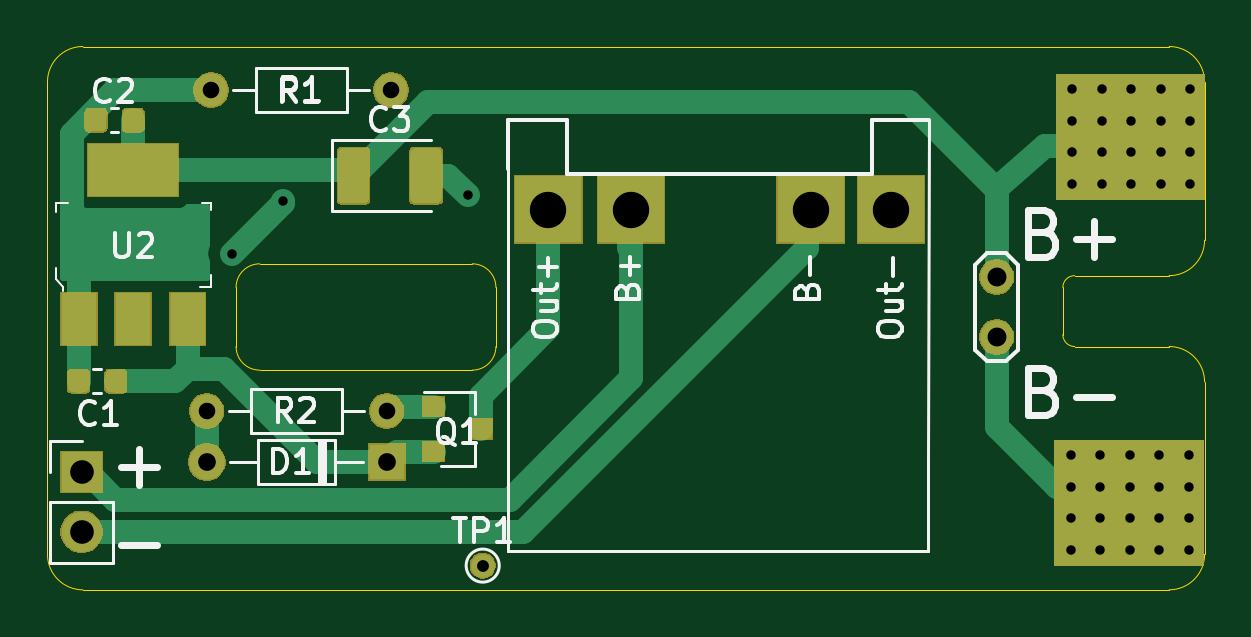
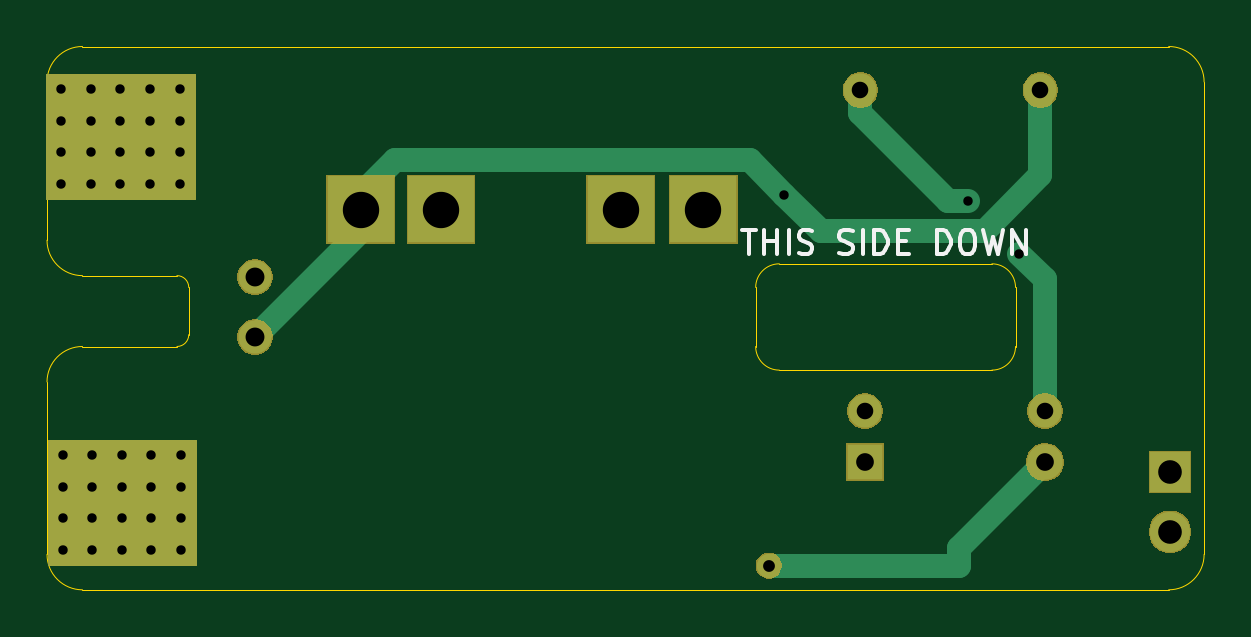
Circuit board: 9 layer files. Board 49.0 x 23.0 mm.
- bottom_copper: AGB_LIPO-B_Cu.gbl (3876 bytes)
- bottom_mask: AGB_LIPO-B_Mask.gbs (10775 bytes)
- bottom_silk: AGB_LIPO-B_SilkS.gbo (3331 bytes)
- outline: AGB_LIPO-Edge_Cuts.gm1 (2124 bytes)
- top_copper: AGB_LIPO-F_Cu.gtl (17674 bytes)
- top_mask: AGB_LIPO-F_Mask.gts (17434 bytes)
- top_silk: AGB_LIPO-F_SilkS.gto (14999 bytes)
- drill: AGB_LIPO-NPTH.drl (271 bytes)
- drill: AGB_LIPO-PTH.drl (1268 bytes)

=== bottom_copper: AGB_LIPO-B_Cu.gbl ===
G04 #@! TF.GenerationSoftware,KiCad,Pcbnew,(5.1.5)-3*
G04 #@! TF.CreationDate,2020-05-01T11:50:26+02:00*
G04 #@! TF.ProjectId,AGB_LIPO,4147425f-4c49-4504-9f2e-6b696361645f,rev?*
G04 #@! TF.SameCoordinates,Original*
G04 #@! TF.FileFunction,Copper,L2,Bot*
G04 #@! TF.FilePolarity,Positive*
%FSLAX46Y46*%
G04 Gerber Fmt 4.6, Leading zero omitted, Abs format (unit mm)*
G04 Created by KiCad (PCBNEW (5.1.5)-3) date 2020-05-01 11:50:26*
%MOMM*%
%LPD*%
G04 APERTURE LIST*
%ADD10C,0.100000*%
%ADD11C,1.000000*%
%ADD12O,1.400000X1.400000*%
%ADD13C,1.400000*%
%ADD14R,2.800000X2.800000*%
%ADD15O,1.500000X1.500000*%
%ADD16R,1.500000X1.500000*%
%ADD17O,1.700000X1.700000*%
%ADD18R,1.700000X1.700000*%
%ADD19C,0.800000*%
%ADD20C,1.000000*%
G04 APERTURE END LIST*
D10*
G36*
X125928500Y-41250000D02*
G01*
X119678500Y-41250000D01*
X119678500Y-36000000D01*
X125928500Y-36000000D01*
X125928500Y-41250000D01*
G37*
X125928500Y-41250000D02*
X119678500Y-41250000D01*
X119678500Y-36000000D01*
X125928500Y-36000000D01*
X125928500Y-41250000D01*
G36*
X125992000Y-25750000D02*
G01*
X119742000Y-25750000D01*
X119742000Y-20500000D01*
X125992000Y-20500000D01*
X125992000Y-25750000D01*
G37*
X125992000Y-25750000D02*
X119742000Y-25750000D01*
X119742000Y-20500000D01*
X125992000Y-20500000D01*
X125992000Y-25750000D01*
D11*
X95440500Y-41275000D03*
D12*
X91376500Y-34734500D03*
D13*
X83756500Y-34734500D03*
D12*
X83947000Y-21145500D03*
D13*
X91567000Y-21145500D03*
D14*
X98220000Y-26200000D03*
X112720000Y-26200000D03*
X101720000Y-26200000D03*
X109320000Y-26200000D03*
D15*
X83756500Y-36893500D03*
D16*
X91376500Y-36893500D03*
D13*
X117200000Y-29060000D03*
X117200000Y-31600000D03*
D17*
X78460500Y-39849500D03*
D18*
X78460500Y-37309500D03*
D19*
X121642000Y-21100000D03*
X125392000Y-25100000D03*
X124142000Y-25100000D03*
X121642000Y-22450000D03*
X125392000Y-23750000D03*
X124142000Y-21100000D03*
X124142000Y-22450000D03*
X125392000Y-21100000D03*
X121642000Y-25100000D03*
X120392000Y-21100000D03*
X125392000Y-22450000D03*
X122892000Y-25100000D03*
X120392000Y-25100000D03*
X120392000Y-22450000D03*
X124142000Y-23750000D03*
X122892000Y-21100000D03*
X122892000Y-22450000D03*
X121578500Y-36600000D03*
X120328500Y-39250000D03*
X125328500Y-40600000D03*
X124078500Y-40600000D03*
X121578500Y-37950000D03*
X125328500Y-39250000D03*
X124078500Y-36600000D03*
X124078500Y-37950000D03*
X125328500Y-36600000D03*
X121578500Y-40600000D03*
X120328500Y-36600000D03*
X125328500Y-37950000D03*
X122828500Y-40600000D03*
X120328500Y-40600000D03*
X124078500Y-39250000D03*
X122828500Y-39250000D03*
X122828500Y-36600000D03*
X121578500Y-39250000D03*
X122828500Y-37950000D03*
X120328500Y-37950000D03*
X94805500Y-25590500D03*
X122892000Y-23750000D03*
X120392000Y-23750000D03*
X121642000Y-23750000D03*
X86995000Y-25844500D03*
X84836000Y-28067000D03*
D20*
X112400000Y-26800000D02*
X112400000Y-25600000D01*
X117200000Y-31600000D02*
X112400000Y-26800000D01*
X112720000Y-25539998D02*
X112720000Y-26200000D01*
X111280001Y-24099999D02*
X112720000Y-25539998D01*
X96259999Y-24099999D02*
X111280001Y-24099999D01*
X86307439Y-27108009D02*
X93251989Y-27108009D01*
X83947000Y-24747570D02*
X86307439Y-27108009D01*
X83947000Y-21145500D02*
X83947000Y-24747570D01*
X93251989Y-27108009D02*
X94805500Y-25590500D01*
X94805500Y-25590500D02*
X96259999Y-24099999D01*
X87394840Y-40531840D02*
X83756500Y-36893500D01*
X95440500Y-41275000D02*
X87394840Y-41275000D01*
X87394840Y-41275000D02*
X87394840Y-40531840D01*
X91567000Y-22135449D02*
X87857949Y-25844500D01*
X91567000Y-21145500D02*
X91567000Y-22135449D01*
X87857949Y-25844500D02*
X87122000Y-25844500D01*
X87122000Y-25844500D02*
X86995000Y-25844500D01*
X83756500Y-29146500D02*
X83756500Y-34734500D01*
X84836000Y-28067000D02*
X83756500Y-29146500D01*
M02*

=== bottom_mask: AGB_LIPO-B_Mask.gbs (10775 bytes, source omitted) ===
=== bottom_silk: AGB_LIPO-B_SilkS.gbo ===
G04 #@! TF.GenerationSoftware,KiCad,Pcbnew,(5.1.5)-3*
G04 #@! TF.CreationDate,2020-05-01T11:50:26+02:00*
G04 #@! TF.ProjectId,AGB_LIPO,4147425f-4c49-4504-9f2e-6b696361645f,rev?*
G04 #@! TF.SameCoordinates,Original*
G04 #@! TF.FileFunction,Legend,Bot*
G04 #@! TF.FilePolarity,Positive*
%FSLAX46Y46*%
G04 Gerber Fmt 4.6, Leading zero omitted, Abs format (unit mm)*
G04 Created by KiCad (PCBNEW (5.1.5)-3) date 2020-05-01 11:50:26*
%MOMM*%
%LPD*%
G04 APERTURE LIST*
%ADD10C,0.150000*%
G04 APERTURE END LIST*
D10*
X96558928Y-27074880D02*
X95987500Y-27074880D01*
X96273214Y-28074880D02*
X96273214Y-27074880D01*
X95654166Y-28074880D02*
X95654166Y-27074880D01*
X95654166Y-27551071D02*
X95082738Y-27551071D01*
X95082738Y-28074880D02*
X95082738Y-27074880D01*
X94606547Y-28074880D02*
X94606547Y-27074880D01*
X94177976Y-28027261D02*
X94035119Y-28074880D01*
X93797023Y-28074880D01*
X93701785Y-28027261D01*
X93654166Y-27979642D01*
X93606547Y-27884404D01*
X93606547Y-27789166D01*
X93654166Y-27693928D01*
X93701785Y-27646309D01*
X93797023Y-27598690D01*
X93987500Y-27551071D01*
X94082738Y-27503452D01*
X94130357Y-27455833D01*
X94177976Y-27360595D01*
X94177976Y-27265357D01*
X94130357Y-27170119D01*
X94082738Y-27122500D01*
X93987500Y-27074880D01*
X93749404Y-27074880D01*
X93606547Y-27122500D01*
X92463690Y-28027261D02*
X92320833Y-28074880D01*
X92082738Y-28074880D01*
X91987500Y-28027261D01*
X91939880Y-27979642D01*
X91892261Y-27884404D01*
X91892261Y-27789166D01*
X91939880Y-27693928D01*
X91987500Y-27646309D01*
X92082738Y-27598690D01*
X92273214Y-27551071D01*
X92368452Y-27503452D01*
X92416071Y-27455833D01*
X92463690Y-27360595D01*
X92463690Y-27265357D01*
X92416071Y-27170119D01*
X92368452Y-27122500D01*
X92273214Y-27074880D01*
X92035119Y-27074880D01*
X91892261Y-27122500D01*
X91463690Y-28074880D02*
X91463690Y-27074880D01*
X90987500Y-28074880D02*
X90987500Y-27074880D01*
X90749404Y-27074880D01*
X90606547Y-27122500D01*
X90511309Y-27217738D01*
X90463690Y-27312976D01*
X90416071Y-27503452D01*
X90416071Y-27646309D01*
X90463690Y-27836785D01*
X90511309Y-27932023D01*
X90606547Y-28027261D01*
X90749404Y-28074880D01*
X90987500Y-28074880D01*
X89987500Y-27551071D02*
X89654166Y-27551071D01*
X89511309Y-28074880D02*
X89987500Y-28074880D01*
X89987500Y-27074880D01*
X89511309Y-27074880D01*
X88320833Y-28074880D02*
X88320833Y-27074880D01*
X88082738Y-27074880D01*
X87939880Y-27122500D01*
X87844642Y-27217738D01*
X87797023Y-27312976D01*
X87749404Y-27503452D01*
X87749404Y-27646309D01*
X87797023Y-27836785D01*
X87844642Y-27932023D01*
X87939880Y-28027261D01*
X88082738Y-28074880D01*
X88320833Y-28074880D01*
X87130357Y-27074880D02*
X86939880Y-27074880D01*
X86844642Y-27122500D01*
X86749404Y-27217738D01*
X86701785Y-27408214D01*
X86701785Y-27741547D01*
X86749404Y-27932023D01*
X86844642Y-28027261D01*
X86939880Y-28074880D01*
X87130357Y-28074880D01*
X87225595Y-28027261D01*
X87320833Y-27932023D01*
X87368452Y-27741547D01*
X87368452Y-27408214D01*
X87320833Y-27217738D01*
X87225595Y-27122500D01*
X87130357Y-27074880D01*
X86368452Y-27074880D02*
X86130357Y-28074880D01*
X85939880Y-27360595D01*
X85749404Y-28074880D01*
X85511309Y-27074880D01*
X85130357Y-28074880D02*
X85130357Y-27074880D01*
X84558928Y-28074880D01*
X84558928Y-27074880D01*
M02*

=== outline: AGB_LIPO-Edge_Cuts.gm1 ===
G04 #@! TF.GenerationSoftware,KiCad,Pcbnew,(5.1.5)-3*
G04 #@! TF.CreationDate,2020-05-01T11:50:26+02:00*
G04 #@! TF.ProjectId,AGB_LIPO,4147425f-4c49-4504-9f2e-6b696361645f,rev?*
G04 #@! TF.SameCoordinates,Original*
G04 #@! TF.FileFunction,Profile,NP*
%FSLAX46Y46*%
G04 Gerber Fmt 4.6, Leading zero omitted, Abs format (unit mm)*
G04 Created by KiCad (PCBNEW (5.1.5)-3) date 2020-05-01 11:50:26*
%MOMM*%
%LPD*%
G04 APERTURE LIST*
%ADD10C,0.050000*%
G04 APERTURE END LIST*
D10*
X85000000Y-32000000D02*
X85000000Y-29500000D01*
X85000000Y-29500000D02*
G75*
G02X86000000Y-28500000I1000000J0D01*
G01*
X86000000Y-33000000D02*
G75*
G02X85000000Y-32000000I0J1000000D01*
G01*
X95000000Y-33000000D02*
X86000000Y-33000000D01*
X86000000Y-28500000D02*
X95000000Y-28500000D01*
X77016000Y-30100000D02*
X77016000Y-31500000D01*
X77016000Y-30100000D02*
X77016000Y-20800000D01*
X77016000Y-40800000D02*
X77016000Y-31500000D01*
X77016000Y-20800000D02*
G75*
G02X78516000Y-19300000I1500000J0D01*
G01*
X78516000Y-42300000D02*
G75*
G02X77016000Y-40800000I0J1500000D01*
G01*
X120500000Y-32000000D02*
G75*
G02X120000000Y-31500000I0J500000D01*
G01*
X120000000Y-29500000D02*
G75*
G02X120500000Y-29000000I500000J0D01*
G01*
X96000000Y-32000000D02*
G75*
G02X95000000Y-33000000I-1000000J0D01*
G01*
X95000000Y-28500000D02*
G75*
G02X96000000Y-29500000I0J-1000000D01*
G01*
X126000000Y-40800000D02*
G75*
G02X124500000Y-42300000I-1500000J0D01*
G01*
X124500000Y-32000000D02*
G75*
G02X126000000Y-33500000I0J-1500000D01*
G01*
X126000000Y-27500000D02*
G75*
G02X124500000Y-29000000I-1500000J0D01*
G01*
X124500000Y-19300000D02*
G75*
G02X126000000Y-20800000I0J-1500000D01*
G01*
X126000000Y-33500000D02*
X126000000Y-40800000D01*
X126000000Y-27500000D02*
X126000000Y-20800000D01*
X120500000Y-29000000D02*
X124500000Y-29000000D01*
X120000000Y-31500000D02*
X120000000Y-29500000D01*
X124500000Y-32000000D02*
X120500000Y-32000000D01*
X96000000Y-29500000D02*
X96000000Y-32000000D01*
X78516000Y-19300000D02*
X124500000Y-19300000D01*
X78516000Y-42300000D02*
X124500000Y-42300000D01*
M02*

=== top_copper: AGB_LIPO-F_Cu.gtl (17674 bytes, source omitted) ===
=== top_mask: AGB_LIPO-F_Mask.gts (17434 bytes, source omitted) ===
=== top_silk: AGB_LIPO-F_SilkS.gto (14999 bytes, source omitted) ===
=== drill: AGB_LIPO-NPTH.drl ===
M48
; DRILL file {KiCad (5.1.5)-3} date 01.05.2020 11:50:27
; FORMAT={-:-/ absolute / inch / decimal}
; #@! TF.CreationDate,2020-05-01T11:50:27+02:00
; #@! TF.GenerationSoftware,Kicad,Pcbnew,(5.1.5)-3
; #@! TF.FileFunction,NonPlated,1,2,NPTH
FMAT,2
INCH
%
G90
G05
T0
M30

=== drill: AGB_LIPO-PTH.drl ===
M48
; DRILL file {KiCad (5.1.5)-3} date 01.05.2020 11:50:27
; FORMAT={-:-/ absolute / inch / decimal}
; #@! TF.CreationDate,2020-05-01T11:50:27+02:00
; #@! TF.GenerationSoftware,Kicad,Pcbnew,(5.1.5)-3
; #@! TF.FileFunction,Plated,1,2,PTH
FMAT,2
INCH
T1C0.0157
T2C0.0197
T3C0.0276
T4C0.0295
T5C0.0315
T6C0.0394
T7C0.0606
%
G90
G05
T1
X3.34Y-1.105
X3.425Y-1.0175
X3.7325Y-1.0075
X4.7373Y-1.4409
X4.7373Y-1.4941
X4.7373Y-1.5453
X4.7373Y-1.5984
X4.7398Y-0.8307
X4.7398Y-0.8839
X4.7398Y-0.935
X4.7398Y-0.9882
X4.7866Y-1.4409
X4.7866Y-1.4941
X4.7866Y-1.5453
X4.7866Y-1.5984
X4.7891Y-0.8307
X4.7891Y-0.8839
X4.7891Y-0.935
X4.7891Y-0.9882
X4.8358Y-1.4409
X4.8358Y-1.4941
X4.8358Y-1.5453
X4.8358Y-1.5984
X4.8383Y-0.8307
X4.8383Y-0.8839
X4.8383Y-0.935
X4.8383Y-0.9882
X4.885Y-1.4409
X4.885Y-1.4941
X4.885Y-1.5453
X4.885Y-1.5984
X4.8875Y-0.8307
X4.8875Y-0.8839
X4.8875Y-0.935
X4.8875Y-0.9882
X4.9342Y-1.4409
X4.9342Y-1.4941
X4.9342Y-1.5453
X4.9342Y-1.5984
X4.9367Y-0.8307
X4.9367Y-0.8839
X4.9367Y-0.935
X4.9367Y-0.9882
T2
X3.7575Y-1.625
T3
X3.2975Y-1.3675
X3.5975Y-1.3675
X3.305Y-0.8325
X3.605Y-0.8325
T4
X3.2975Y-1.4525
X3.5975Y-1.4525
T5
X4.6142Y-1.1441
X4.6142Y-1.2441
T6
X3.089Y-1.4689
X3.089Y-1.5689
T7
X3.8669Y-1.0315
X4.0047Y-1.0315
X4.3039Y-1.0315
X4.4378Y-1.0315
T0
M30
